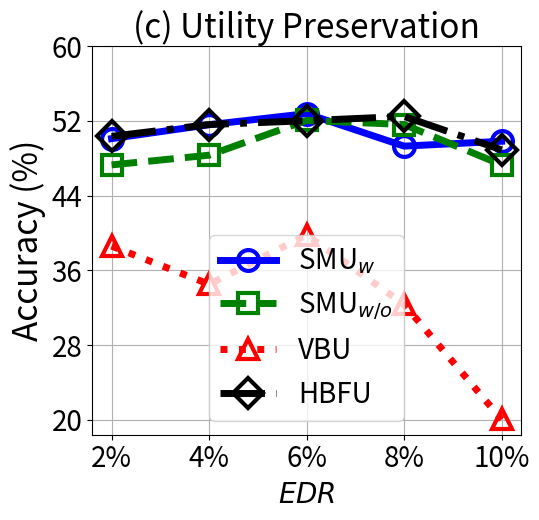

Write Python code to recreate this figure.


import numpy as np
import matplotlib.pyplot as plt

epsilon = 3
beta = 1 / epsilon


x=[1, 2, 3, 4, 5]
# validation_for_plt =[97,95.8600, 94.9400, 93.5400, 93.2400]
# attack_for_plt=[0, 0.3524, 0, 0.1762, 0.1762]
# basic_for_plt=[99.8, 99.8, 99.8, 99.8, 99.8]

labels = ['2%', '4%', '6%', '8%', '10%' ]
unl_org = [51.47, 51.95, 51.85, 52.64, 50.55]

unl_hess_r = [50.36, 51.62, 52.03, 52.49, 48.91]
unl_vbu = [38.61, 34.53, 39.8, 32.37, 20.06]

unl_ss_w = [50.11, 51.6, 52.79, 49.31, 49.83]
unl_ss_wo = [47.3, 48.34, 52.06, 51.62, 47.31]



plt.figure(figsize=(5.5, 5.3))
l_w=5
m_s=15
marker_s = 3
markevery=1
#plt.figure(figsize=(8, 5.3))
#plt.plot(x, unl_fr, color='blue', marker='^', label='Retrain',linewidth=l_w, markersize=m_s)
plt.plot(x, unl_ss_w, linestyle='-', color='b', marker='o', fillstyle='none', markevery=markevery,
         label='SMU$_{w}$', linewidth=l_w, markersize=m_s, markeredgewidth=marker_s)

#plt.plot(x, unl_ss_w, color='g',  marker='*',  label='SMU$_{w}$',linewidth=l_w, markersize=m_s)
plt.plot(x, unl_ss_wo, linestyle='--', color='g',  marker='s', fillstyle='none', markevery=markevery,
         label='SMU$_{w/o}$',linewidth=l_w, markersize=m_s, markeredgewidth=marker_s)

plt.plot(x, unl_vbu, linestyle=':', color='r',  marker='^', fillstyle='none', markevery=markevery,
         label='VBU', linewidth=l_w,  markersize=m_s, markeredgewidth=marker_s)

plt.plot(x, unl_hess_r, linestyle='-.', color='k',  marker='D', fillstyle='none', markevery=markevery,
         label='HBFU',linewidth=l_w, markersize=m_s, markeredgewidth=marker_s)



# plt.plot(x, y_sa03, color='r',  marker='2',  label='AAAI21 A_acc, pr=0.3',linewidth=3, markersize=8)
# plt.plot(x, y_sa05, color='darkblue',  marker='4',  label='AAAI21 A_acc, pr=0.5',linewidth=3, markersize=8)
# plt.plot(x, y_ma03, color='darkviolet',  marker='3',  label='FedMC A_acc, pr=0.3',linewidth=3, markersize=8)
# plt.plot(x, y_ma05, color='cyan',  marker='p',  label='FedMC A_acc, pr=0.5',linewidth=3, markersize=8)


plt.grid()
leg = plt.legend(fancybox=True, shadow=True)
# plt.xlabel('Malicious Client Ratio (%)' ,fontsize=16)
plt.ylabel('Accuracy (%)' ,fontsize=24)
my_y_ticks = np.arange(20, 61, 8)
plt.yticks(my_y_ticks,fontsize=20)
plt.xlabel('$\it{EDR}$' ,fontsize=20)

plt.xticks(x, labels, fontsize=20)
# plt.title('CIFAR10 IID')

plt.title('(c) Utility Preservation', fontsize=24)
plt.legend(loc='best',fontsize=20)
plt.tight_layout()
#plt.title("MNIST")
plt.rcParams['figure.figsize'] = (2.0, 1)
plt.rcParams['image.interpolation'] = 'nearest'
plt.rcParams['figure.subplot.left'] = 0.11
plt.rcParams['figure.subplot.bottom'] = 0.08
plt.rcParams['figure.subplot.right'] = 0.977
plt.rcParams['figure.subplot.top'] = 0.969
plt.savefig('cifar100_acc_er_curve.png', dpi=200)
plt.show()